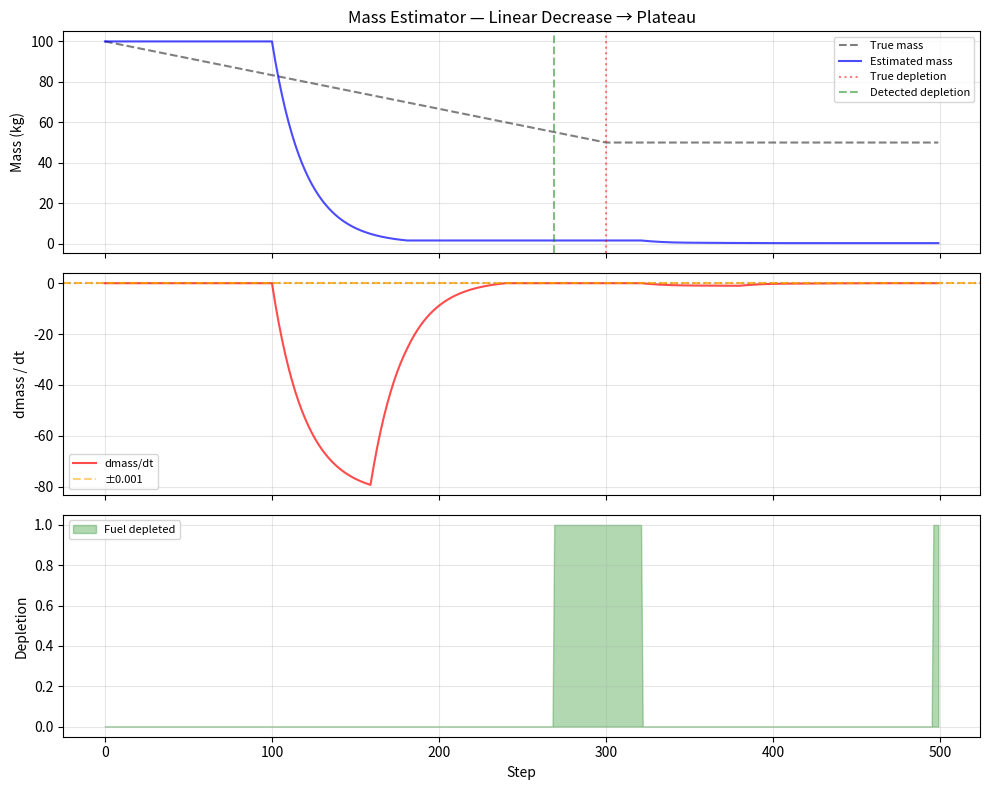

This figure's Python source:
"""Mass estimator for spacecraft takeover detection.

Estimates target spacecraft mass from observed dynamics to detect
fuel depletion — the trigger condition for initiating takeover.

Physics: τ_total = I·α + ω×(I·ω). The chaser applies known τ_self;
the target applies unknown adversarial τ_target. As the target burns fuel,
its mass decreases → combined inertia I decreases. When fuel is exhausted,
mass stabilizes (dI/dt ≈ 0) → trigger takeover.
"""

import numpy as np


class MassEstimator:
    """Online mass estimator using EMA-smoothed per-axis inertia estimates.

    Estimates the instantaneous moment of inertia from tau_self / alpha
    on each axis, smooths with exponential moving average, and converts
    mean inertia to a mass estimate via inertia_scale. Tracks the time
    derivative of mass over a sliding window to detect stabilisation.

    Parameters
    ----------
    window_size : int
        Number of recent mass samples used for dmass/dt estimation
        and the minimum steps before stability counting begins.
    inertia_scale : float
        Scale factor converting mean inertia to mass (mass = I_mean / scale).
    stability_threshold : float
        |dmass/dt| below this value is considered "stable".
    stability_steps : int
        Consecutive stable steps required to declare fuel depleted.
    """

    def __init__(self, window_size=60, inertia_scale=5.0,
                 stability_threshold=0.001, stability_steps=30,
                 torque_threshold=0.5):
        self.window_size = window_size
        self.inertia_scale = inertia_scale
        self.stability_threshold = stability_threshold
        self.stability_steps = stability_steps
        self.torque_threshold = torque_threshold
        self.reset()

    # ------------------------------------------------------------------
    # Public API
    # ------------------------------------------------------------------

    def reset(self, initial_mass=None):
        """Reset all internal state.

        Parameters
        ----------
        initial_mass : float or None
            If provided, used as the reference for feature normalisation
            and initial inertia estimate.
        """
        self._beta = 0.95                     # EMA decay factor
        self._I_smooth = None                 # (3,) smoothed inertia vector
        self._mass_history = []               # ring buffer of mass estimates
        self._stability_counter = 0
        self._step_count = 0
        self._valid_updates = 0
        self._initial_mass = initial_mass

        # Initialize with reasonable defaults
        default_mass = initial_mass if initial_mass is not None else 100.0
        self._mass_est = default_mass
        # I_diag = mass * inertia_scale * [1.0, 1.0, 1.0]
        self._I_est = np.full(3, default_mass * self.inertia_scale, dtype=np.float64)
        self._I_smooth = self._I_est.copy()
        self._dmass_dt = 0.0

        # Clear windowed LS buffers
        self._alpha_buf = [[] for _ in range(3)]
        self._tau_buf = [[] for _ in range(3)]
        # Clear dmass/dt smoother
        self._dmass_dt_smooth = 0.0

    def update(self, omega, alpha, tau_self, dt):
        """Ingest one dynamics step and update all estimates.

        Parameters
        ----------
        omega : array-like (3,)
            Angular velocity in rad/s (MuJoCo ``qvel``).
        alpha : array-like (3,)
            Angular acceleration in rad/s² (finite-difference of omega).
        tau_self : array-like (3,)
            Self-applied torque in N·m (known chaser actuation).
        dt : float
            Time step in seconds.

        Returns
        -------
        dict
            Keys: ``mass_est``, ``I_est``, ``dmass_dt``, ``is_stable``,
            ``step_count``.
        """
        omega = np.asarray(omega, dtype=np.float64)
        alpha = np.asarray(alpha, dtype=np.float64)
        tau_self = np.asarray(tau_self, dtype=np.float64)

        self._step_count += 1

        # ---- HIGH-SNR MOMENT DETECTION ----
        # Only update I when ||tau_self|| AND ||alpha|| are large enough.
        tau_norm = float(np.linalg.norm(tau_self))
        alpha_norm = float(np.linalg.norm(alpha))

        if tau_norm >= self.torque_threshold and alpha_norm > 0.005:
            # ---- compute gyroscopic term using current I estimate ----
            I_omega = self._I_smooth * omega
            gyro = np.cross(omega, I_omega)

            # ---- Net known torque (subtract gyro to isolate inertial term) ----
            tau_net = tau_self - gyro

            # ---- Accumulate (alpha, tau_net) pairs for windowed LS ----

            for i in range(3):
                self._alpha_buf[i].append(float(alpha[i]))
                self._tau_buf[i].append(float(tau_net[i]))
                if len(self._alpha_buf[i]) > self.window_size:
                    self._alpha_buf[i].pop(0)
                    self._tau_buf[i].pop(0)

            # ---- Windowed Least Squares: I[i] = slope of tau vs alpha ----
            for i in range(3):
                if len(self._alpha_buf[i]) >= 10:
                    a_arr = np.array(self._alpha_buf[i])
                    t_arr = np.array(self._tau_buf[i])
                    # I = tau/alpha, least squares: min Σ(tau - I*alpha)²
                    # Solution: I = Σ(α·τ) / Σ(α²)
                    num = float(np.dot(a_arr, t_arr))
                    den = float(np.dot(a_arr, a_arr))
                    if den > 1e-8:
                        I_ls = num / den
                        # Clamp to physically plausible
                        I_ls = float(np.clip(I_ls,
                            self._I_smooth[i] * 0.5,
                            self._I_smooth[i] * 1.5))
                        # EMA smooth
                        self._I_smooth[i] = (
                            0.9 * self._I_smooth[i] + 0.1 * I_ls
                        )

            self._valid_updates += 1

        # ---- After first high-SNR update, continue tracking ----
        # Mass from mean inertia
        self._I_est = self._I_smooth.copy()
        i_mean = float(np.mean(self._I_est))
        self._mass_est = i_mean / self.inertia_scale

        self._mass_history.append(self._mass_est)
        if len(self._mass_history) > self.window_size:
            self._mass_history = self._mass_history[-self.window_size:]

        # ---- dmass / dt over longer window (for better noise rejection) ----
        dmass_window = self.window_size * 2
        if len(self._mass_history) >= dmass_window:
            mass_window_ago = self._mass_history[-dmass_window]
            window_dt = dmass_window * dt
            if window_dt > 1e-12:
                raw_dmass_dt = (self._mass_est - mass_window_ago) / window_dt
                # EMA smooth dmass/dt to reject LS scatter
                if not hasattr(self, '_dmass_dt_smooth'):
                    self._dmass_dt_smooth = raw_dmass_dt
                self._dmass_dt_smooth = (
                    0.8 * self._dmass_dt_smooth + 0.2 * raw_dmass_dt
                )
                self._dmass_dt = self._dmass_dt_smooth
        elif len(self._mass_history) >= self.window_size:
            mass_window_ago = self._mass_history[0]
            window_dt = self.window_size * dt
            if window_dt > 1e-12:
                self._dmass_dt = (self._mass_est - mass_window_ago) / window_dt

        # ---- stability detection (dual criterion) ----
        # Criterion 1: dmass/dt magnitude below threshold
        is_stable_dmass = abs(self._dmass_dt) < self.stability_threshold
        
        # Criterion 2: mass variance within window is low (converged)
        mass_variance = 0.0
        if len(self._mass_history) >= self.window_size // 2:
            mass_variance = float(np.var(self._mass_history))
        is_stable_variance = mass_variance < 1.0  # mass stable within ~1 kg²

        is_stable = is_stable_dmass and is_stable_variance

        # Only start stability counting after we have enough valid updates
        # (i.e., we have actually been tracking mass changes)
        if self._step_count >= self.window_size and self._valid_updates >= self.window_size // 2:
            if is_stable:
                self._stability_counter += 1
            else:
                self._stability_counter = 0
        else:
            # Ignore initial transient — not enough history yet
            self._stability_counter = 0

        return {
            'mass_est': self._mass_est,
            'I_est': self._I_est.copy(),
            'dmass_dt': self._dmass_dt,
            'is_stable': is_stable,
            'is_stable_dmass': is_stable_dmass,
            'is_stable_variance': is_stable_variance,
            'mass_variance': mass_variance,
            'step_count': self._step_count,
        }

    def is_fuel_depleted(self):
        """Return True when mass has stabilised for enough consecutive steps."""
        return self._stability_counter >= self.stability_steps

    def get_features(self):
        """Normalised feature vector for downstream policies.

        Returns
        -------
        np.ndarray, shape (5,)
            ``[mass_norm, dmass_dt_norm, i_mean_norm, confidence,
            stability_norm]``
        """
        mass_ref = (
            self._initial_mass
            if self._initial_mass is not None
            else max(self._mass_est, 1e-6)
        )
        mass_norm = self._mass_est / max(mass_ref, 1e-6)

        # Clip dmass/dt to [-1, 1] relative to 10× threshold
        dmass_dt_norm = float(np.clip(
            self._dmass_dt / max(self.stability_threshold * 10.0, 1e-8),
            -1.0, 1.0,
        ))

        i_mean = float(np.mean(self._I_est))
        i_mean_norm = i_mean / max(self.inertia_scale * mass_ref, 1e-6)

        confidence = min(self._step_count / max(self.window_size, 1), 1.0)

        stability_norm = min(
            self._stability_counter / max(self.stability_steps, 1), 1.0
        )

        return np.array(
            [mass_norm, dmass_dt_norm, i_mean_norm, confidence, stability_norm],
            dtype=np.float64,
        )

    # ------------------------------------------------------------------
    # Properties
    # ------------------------------------------------------------------

    @property
    def mass_est(self):
        """Current mass estimate (scalar)."""
        return self._mass_est

    @property
    def I_est(self):
        """Current smoothed inertia vector (3,)."""
        return self._I_est.copy()

    @property
    def dmass_dt(self):
        """Current mass time-derivative estimate."""
        return self._dmass_dt

    @property
    def stability_counter(self):
        """Consecutive steps with |dmass/dt| below threshold."""
        return self._stability_counter

    @property
    def valid_updates(self):
        """Number of high-SNR update steps executed."""
        return self._valid_updates


# ---------------------------------------------------------------------------
# __main__: smoke test — linearly decreasing mass → plateau → detection
# ---------------------------------------------------------------------------
if __name__ == '__main__':
    import matplotlib.pyplot as plt

    np.random.seed(42)

    TOTAL_STEPS = 500
    DT = 0.02          # 20 ms → 50 Hz
    DEPLETE_STEP = 300

    # True mass: linear ramp then flat
    M0, M1 = 100.0, 50.0
    true_mass = np.where(
        np.arange(TOTAL_STEPS) < DEPLETE_STEP,
        M0 + (M1 - M0) * (np.arange(TOTAL_STEPS) / DEPLETE_STEP),
        M1,
    )

    # Anisotropic inertia: I = mass * inertia_scale * diag(1.0, 1.2, 0.8)
    SCALE = 5.0
    true_I = np.stack([
        true_mass * SCALE * 1.0,
        true_mass * SCALE * 1.2,
        true_mass * SCALE * 0.8,
    ], axis=1)  # (steps, 3)

    est = MassEstimator(
        window_size=60,
        inertia_scale=SCALE,
        stability_threshold=0.001,
        stability_steps=30,
    )
    est.reset(initial_mass=M0)

    omega = np.array([0.1, -0.05, 0.03])  # small constant rotation

    mass_ests, dmass_dts, depleted_flags = [], [], []

    for t in range(TOTAL_STEPS):
        I_diag = true_I[t]                     # (3,)
        I_mat = np.diag(I_diag)                # (3,3)

        # Fictional chaser torque (oscillatory)
        tau_self = np.array([
            0.5 * np.sin(2 * np.pi * 0.10 * t * DT),
            0.3 * np.cos(2 * np.pi * 0.15 * t * DT),
            -0.2 * np.sin(2 * np.pi * 0.08 * t * DT + 0.5),
        ])

        # Compute true α from  τ = I·α + ω×(I·ω)
        gyro = np.cross(omega, I_mat @ omega)
        tau_net = tau_self - gyro
        alpha_true = np.linalg.solve(I_mat, tau_net)

        # Measured α with noise (simulating finite-difference errors)
        alpha_meas = alpha_true + np.random.normal(0, 0.02, 3)

        est.update(omega, alpha_meas, tau_self, DT)
        mass_ests.append(est.mass_est)
        dmass_dts.append(est.dmass_dt)
        depleted_flags.append(est.is_fuel_depleted())

    first_depleted = next(
        (i for i, d in enumerate(depleted_flags) if d), None
    )

    print(f"Fuel depletion detected at step {first_depleted}"
          if first_depleted else "Fuel depletion NOT detected")
    print(f"True depletion at step          {DEPLETE_STEP}")
    print(f"Final mass estimate:            {est.mass_est:.3f}  "
          f"(true: {M1:.3f})")
    print(f"Final inertia estimate:         {est.I_est}")
    print(f"Features:                       {est.get_features()}")

    # ---- plot ----
    fig, axes = plt.subplots(3, 1, figsize=(10, 8), sharex=True)

    ax = axes[0]
    ax.plot(true_mass, 'k--', alpha=0.5, label='True mass')
    ax.plot(mass_ests, 'b-', alpha=0.7, label='Estimated mass')
    ax.axvline(DEPLETE_STEP, color='r', ls=':', alpha=0.5,
               label='True depletion')
    if first_depleted:
        ax.axvline(first_depleted, color='g', ls='--', alpha=0.5,
                   label='Detected depletion')
    ax.set_ylabel('Mass (kg)')
    ax.legend(fontsize=8)
    ax.grid(True, alpha=0.3)
    ax.set_title('Mass Estimator — Linear Decrease → Plateau')

    ax = axes[1]
    ax.plot(dmass_dts, 'r-', alpha=0.7, label='dmass/dt')
    ax.axhline(0, color='k', ls=':', alpha=0.3)
    ax.axhline(+est.stability_threshold, color='orange', ls='--', alpha=0.5,
               label=f'±{est.stability_threshold}')
    ax.axhline(-est.stability_threshold, color='orange', ls='--', alpha=0.5)
    ax.set_ylabel('dmass / dt')
    ax.legend(fontsize=8)
    ax.grid(True, alpha=0.3)

    ax = axes[2]
    ax.fill_between(range(TOTAL_STEPS), 0,
                    [1.0 if f else 0.0 for f in depleted_flags],
                    alpha=0.3, color='green', label='Fuel depleted')
    ax.set_ylabel('Depletion')
    ax.set_xlabel('Step')
    ax.legend(fontsize=8)
    ax.grid(True, alpha=0.3)

    plt.tight_layout()
    out = 'mass_estimator_test.png'
    plt.savefig(out, dpi=100)
    print(f"Plot saved to {out}")
    plt.show()
